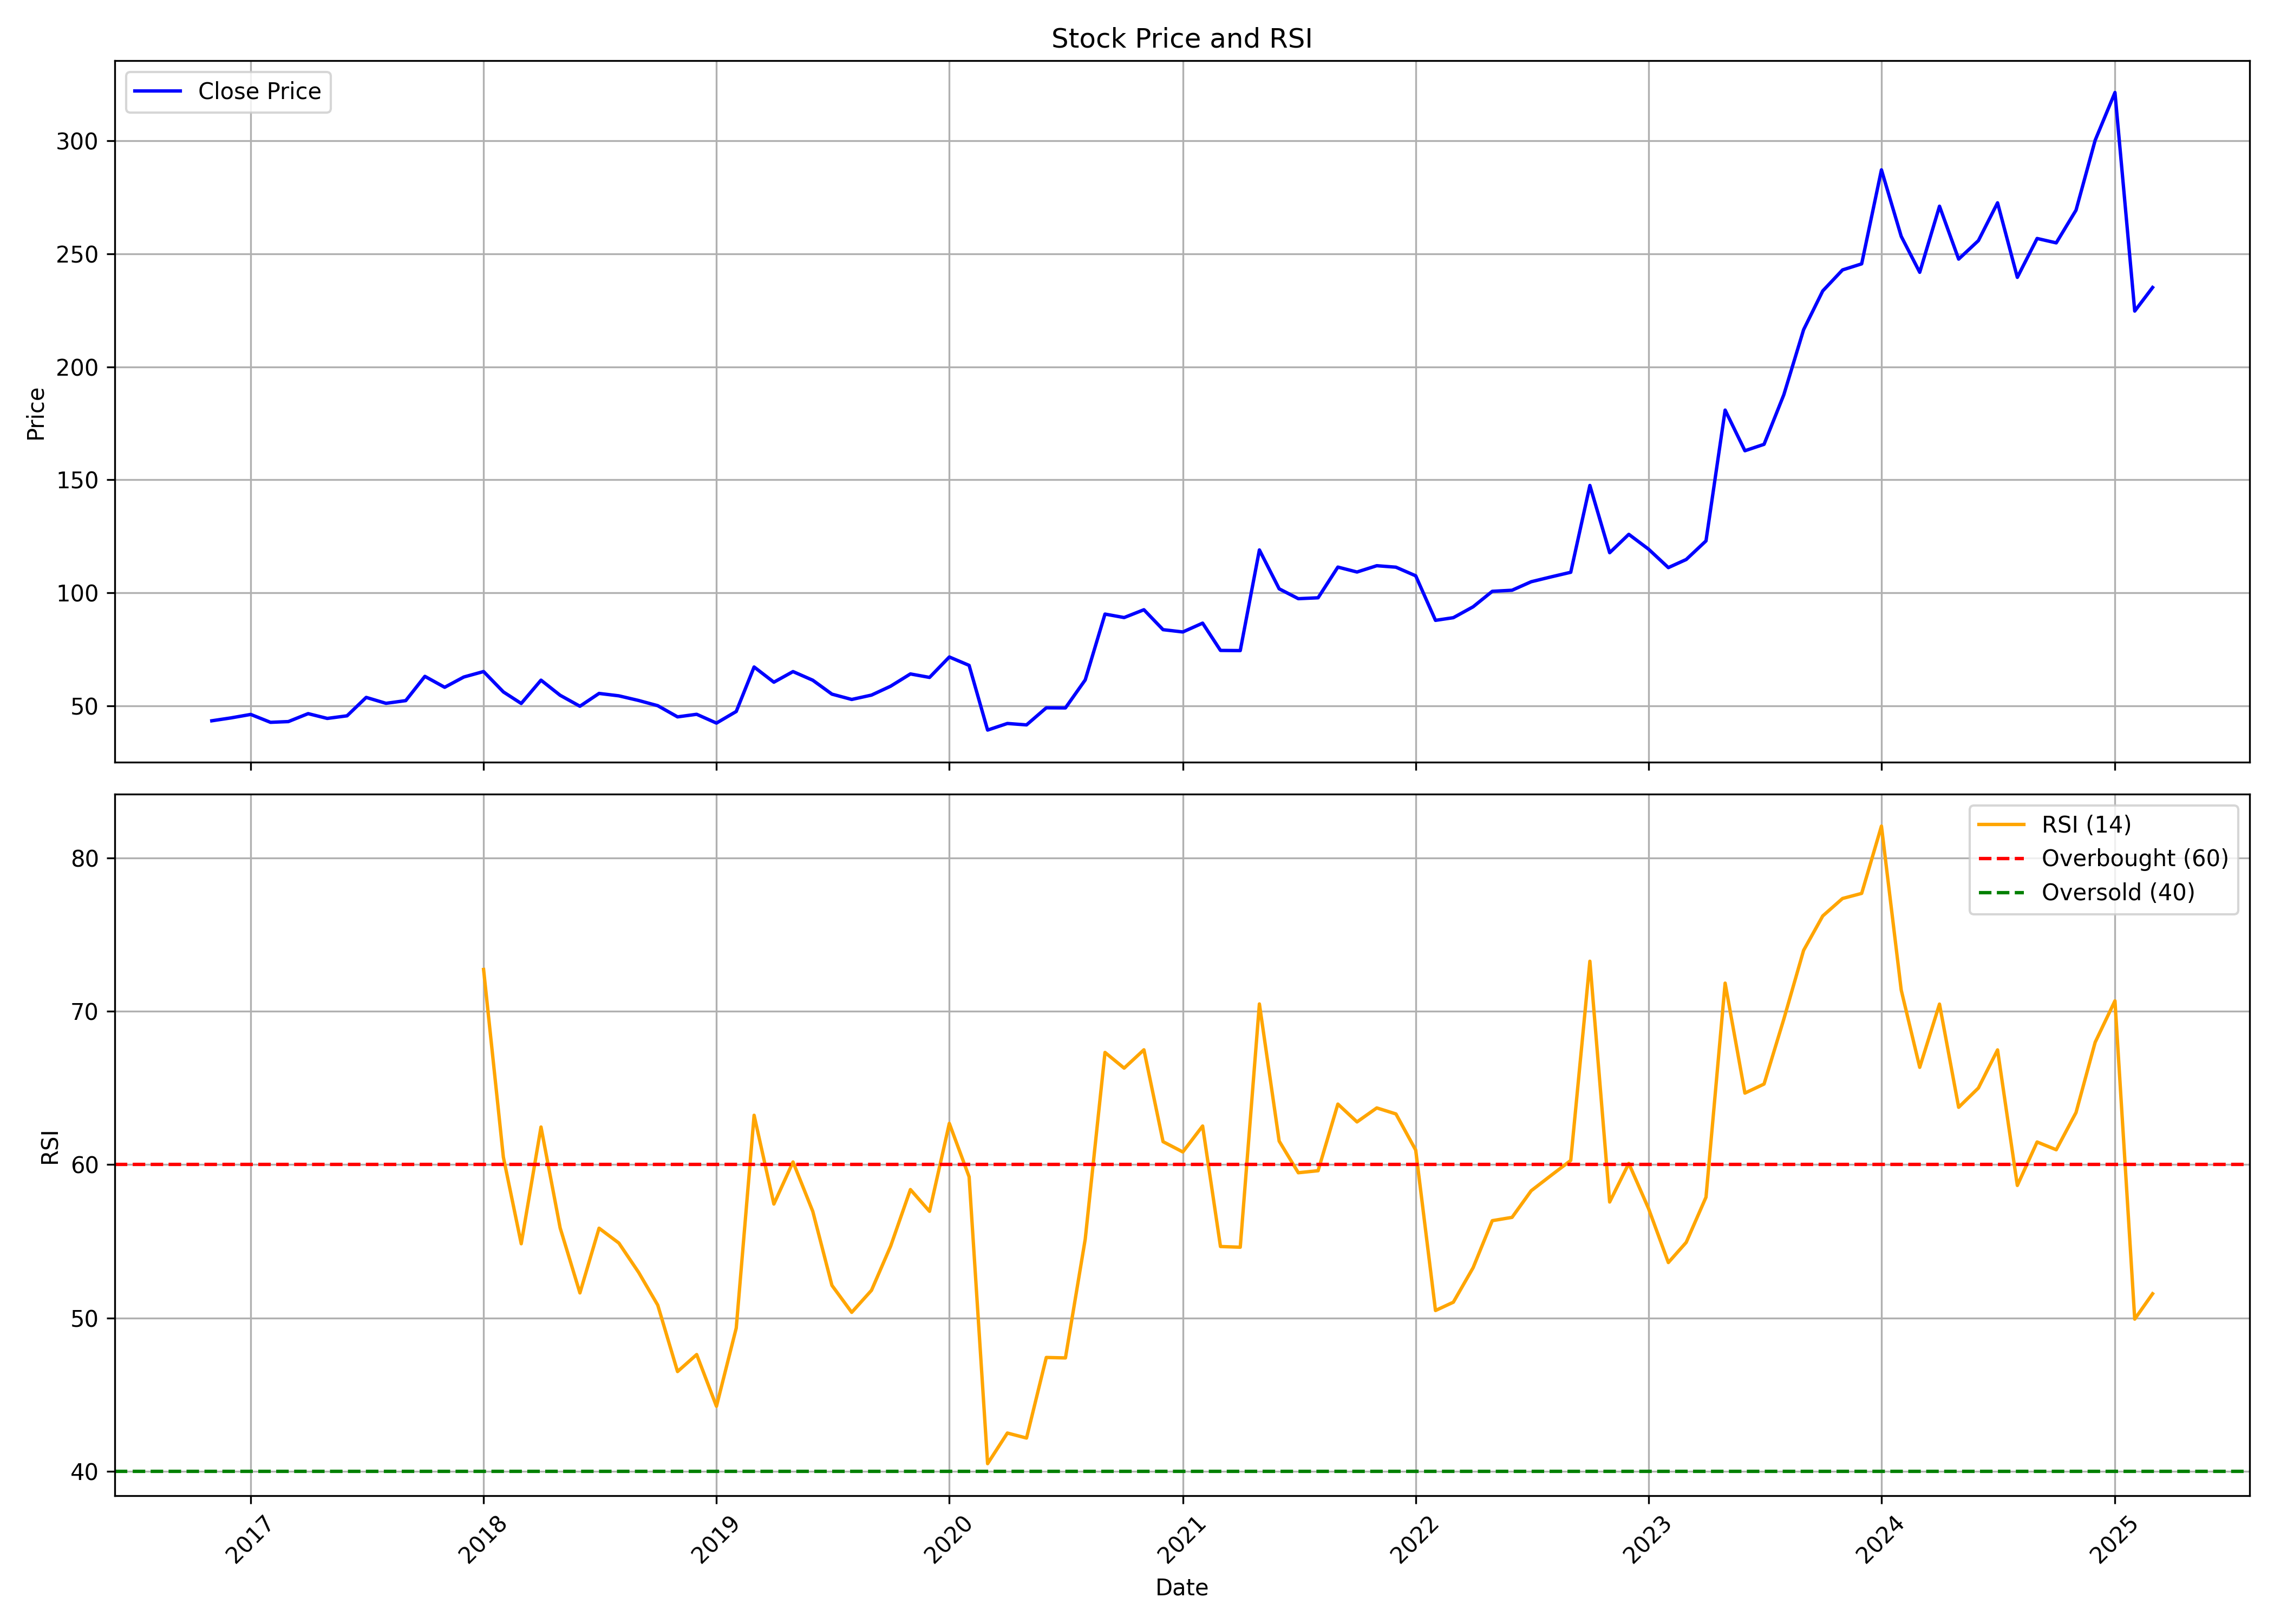

Source data for this figure (header and first rows):
, date, symbol, open, high, low, close, volume, rsi
0, 2016-11-01, MAZDA, 49.53, 50.12, 41.08, 43.39, 95730, 
1, 2016-12-01, MAZDA, 44.74, 48.13, 41.57, 44.67, 104335, 
2, 2017-01-01, MAZDA, 46.02, 49.51, 42.29, 46.21, 331985, 
3, 2017-02-01, MAZDA, 46.37, 47.05, 42.19, 42.71, 231715, 
4, 2017-03-01, MAZDA, 42.57, 46.1, 41.93, 43.04, 317640, 
5, 2017-04-01, MAZDA, 43.26, 49.35, 43.18, 46.56, 227885, 
6, 2017-05-01, MAZDA, 46.56, 47.66, 43.39, 44.44, 337015, 
7, 2017-06-01, MAZDA, 45.15, 46.91, 42.17, 45.6, 157270, 
8, 2017-07-01, MAZDA, 43.79, 66.68, 43.79, 53.74, 9834430, 
9, 2017-08-01, MAZDA, 54.18, 57.44, 45.81, 51.12, 1183950, 
10, 2017-09-01, MAZDA, 57.29, 58.8, 50.71, 52.32, 931750, 
11, 2017-10-01, MAZDA, 52.32, 68.24, 51.71, 63.05, 3514415, 
12, 2017-11-01, MAZDA, 63.32, 63.84, 54.35, 58.21, 722800, 
13, 2017-12-01, MAZDA, 58.2, 66.34, 53.61, 62.76, 2164670, 
14, 2018-01-01, MAZDA, 63.47, 79.5, 59.5, 65.18, 6183075, 72.72
15, 2018-02-01, MAZDA, 65.18, 66.26, 53.08, 56.17, 1842155, 60.48
16, 2018-03-01, MAZDA, 57.31, 57.31, 48.82, 51.05, 869090, 54.83
17, 2018-04-01, MAZDA, 51.26, 63.93, 51.11, 61.37, 1387865, 62.45
18, 2018-05-01, MAZDA, 61.37, 61.74, 51.49, 54.68, 484035, 55.87
19, 2018-06-01, MAZDA, 54.68, 55.94, 48.58, 49.83, 296705, 51.63
20, 2018-07-01, MAZDA, 50.3, 59.86, 48.48, 55.5, 286900, 55.85
21, 2018-08-01, MAZDA, 56.05, 56.08, 51.41, 54.43, 303535, 54.88
22, 2018-09-01, MAZDA, 55.69, 59.93, 50.44, 52.38, 514420, 52.97
23, 2018-10-01, MAZDA, 52.34, 54.59, 47.71, 50.07, 261285, 50.83
24, 2018-11-01, MAZDA, 49.98, 51.52, 41.64, 45.13, 294345, 46.5
25, 2018-12-01, MAZDA, 45.9, 48.57, 42.57, 46.27, 149810, 47.61
26, 2019-01-01, MAZDA, 46.34, 46.74, 41.19, 42.37, 205855, 44.24
27, 2019-02-01, MAZDA, 42.43, 53.97, 37.79, 47.51, 474415, 49.33
28, 2019-03-01, MAZDA, 48.54, 68.8, 48.54, 67.19, 2671995, 63.21
29, 2019-04-01, MAZDA, 67.72, 71.9, 59.54, 60.47, 1297770, 57.43
30, 2019-05-01, MAZDA, 60.47, 74.79, 55.53, 65.16, 672165, 60.17
31, 2019-06-01, MAZDA, 65.87, 69.4, 60.16, 61.33, 208400, 56.94
32, 2019-07-01, MAZDA, 63.51, 66.41, 54.17, 55.18, 200995, 52.12
33, 2019-08-01, MAZDA, 55.38, 59.08, 49.37, 52.83, 137635, 50.36
34, 2019-09-01, MAZDA, 52.83, 58.6, 51.44, 54.76, 195740, 51.8
35, 2019-10-01, MAZDA, 56.13, 62.77, 53.76, 58.7, 352140, 54.68
36, 2019-11-01, MAZDA, 58.66, 67.1, 55.65, 64.12, 1200795, 58.37
37, 2019-12-01, MAZDA, 66.4, 66.4, 58.68, 62.58, 1322850, 56.95
38, 2020-01-01, MAZDA, 63.08, 78.27, 61.98, 71.62, 1277990, 62.69
39, 2020-02-01, MAZDA, 74.1, 86.46, 65.71, 67.91, 949025, 59.2
40, 2020-03-01, MAZDA, 69.83, 69.83, 36.59, 39.28, 566020, 40.49
41, 2020-04-01, MAZDA, 40.61, 45.48, 36.52, 42.2, 876650, 42.49
42, 2020-05-01, MAZDA, 42.2, 42.21, 38.2, 41.58, 329575, 42.16
43, 2020-06-01, MAZDA, 42.55, 51.03, 41.77, 49.14, 800975, 47.42
44, 2020-07-01, MAZDA, 50.56, 55.53, 47.83, 49.09, 877530, 47.39
45, 2020-08-01, MAZDA, 49.91, 72.24, 49.27, 61.47, 1765780, 55.13
46, 2020-09-01, MAZDA, 62.27, 92.26, 59.95, 90.6, 1656000, 67.31
47, 2020-10-01, MAZDA, 94.05, 95.82, 83.62, 89.06, 488720, 66.29
48, 2020-11-01, MAZDA, 89.13, 103.1, 86.17, 92.52, 1112205, 67.49
49, 2020-12-01, MAZDA, 93.08, 96.23, 81.38, 83.71, 1094660, 61.49
50, 2021-01-01, MAZDA, 82.53, 91.93, 81.04, 82.69, 707840, 60.82
51, 2021-02-01, MAZDA, 83.1, 101.3, 79.42, 86.59, 1552150, 62.51
52, 2021-03-01, MAZDA, 87.73, 89.11, 74.27, 74.52, 560415, 54.66
53, 2021-04-01, MAZDA, 74.27, 77.89, 68.5, 74.45, 679080, 54.61
54, 2021-05-01, MAZDA, 76.42, 124.3, 74.36, 119, 4534850, 70.47
55, 2021-06-01, MAZDA, 119.6, 119.6, 97.22, 101.8, 2071775, 61.53
56, 2021-07-01, MAZDA, 100.8, 107.7, 94.07, 97.41, 1321380, 59.47
57, 2021-08-01, MAZDA, 99.86, 107.8, 87.88, 97.81, 2847555, 59.6
58, 2021-09-01, MAZDA, 99.04, 123.1, 95.93, 111.4, 3767110, 63.94
59, 2021-10-01, MAZDA, 123.7, 132.1, 108.1, 109.2, 948055, 62.78
... 41 more rows
